Run: headless pygame with SDL's dummy video driver; simulated clock (each Clock.tick advances the game by its frame time, no real sleeping); random seed 0; keys injected as events and as key.get_pressed() state; no mouse input.
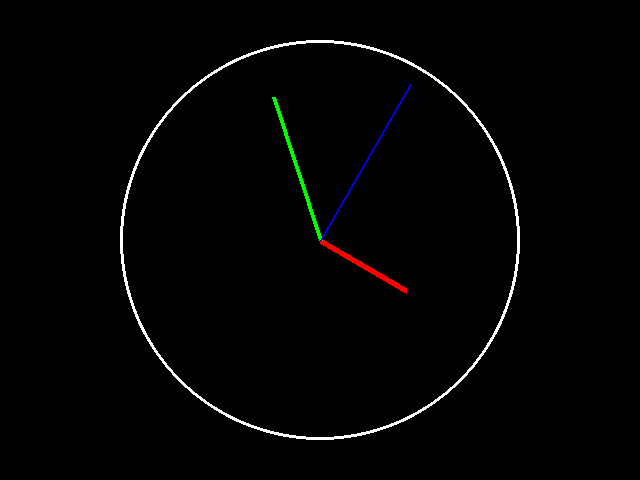
Frame 1 of 4 · flips 1–60 · no input
Frame 2 of 4 · flips 61–180 · tapped SPACE, RETURN · held RIGHT (→), D · screen unchanged from frame 1, image omitted
Frame 3 of 4 · flips 181–300 · held DOWN (↓), S · screen unchanged from frame 2, image omitted
Frame 4 of 4 · flips 301–420 · held LEFT (←), A, UP (↑), W · screen unchanged from frame 3, image omitted

The pygame program that drew these frames:

# WRITE YOUR SOLUTION HERE:
import pygame
import math
import time

pygame.init()
window = pygame.display.set_mode((640, 480))

clock = pygame.time.Clock()

def draw_hand(angle, length, color, width=3):
    x_end = 320 + math.cos(angle) * length
    y_end = 240 - math.sin(angle) * length
    pygame.draw.line(window, color, (320, 240), (x_end, y_end), width)

while True:
    for event in pygame.event.get():
        if event.type == pygame.QUIT:
            exit()

    window.fill((0, 0, 0))
    pygame.draw.circle(window, (255, 255, 255), (320, 240), 200, 3)

    current_time = time.localtime()
    hours = current_time.tm_hour
    minutes = current_time.tm_min
    seconds = current_time.tm_sec

    hour_angle = math.radians((hours % 12) * 30 - 90)
    minute_angle = math.radians(minutes * 6 - 90)
    second_angle = math.radians(seconds * 6 - 90)

    draw_hand(hour_angle, 100, (255, 0, 0), 6)
    draw_hand(minute_angle, 150, (0, 255, 0), 4)
    draw_hand(second_angle, 180, (0, 0, 255), 2)

    pygame.display.flip()
    clock.tick(30)
